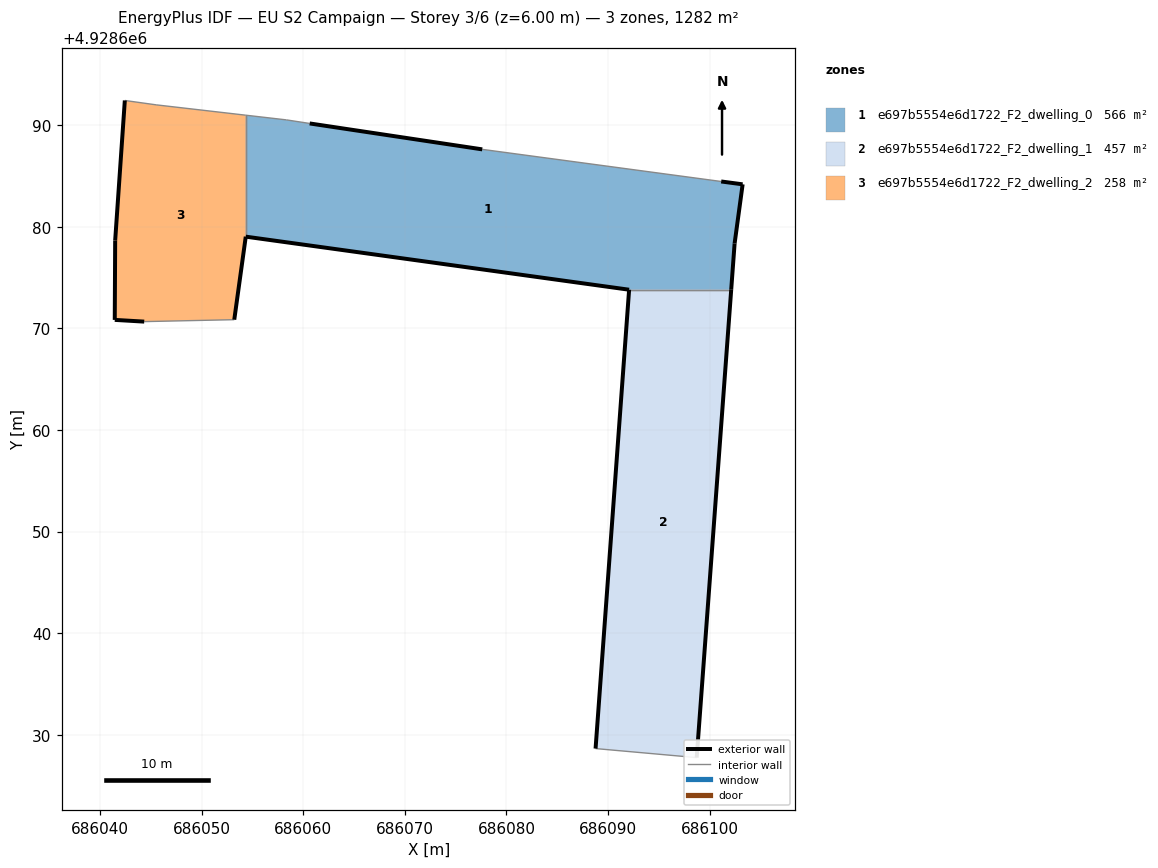
=== STOREY PLAN SPEC (per zone: floor XY polygon, exterior-wall plan segments, windows/doors) ===
zone 1: e697b5554e6d1722_F2_dwelling_0  (566.4 m²)
  floor: (686103.24, 4928684.17) (686102.45, 4928678.35) (686102.12, 4928673.80) (686092.07, 4928673.80) (686054.35, 4928679.02) (686054.35, 4928690.97) (686058.35, 4928690.51) (686060.64, 4928690.16) (686077.62, 4928687.61) (686101.13, 4928684.45)
  exterior wall: (686054.35, 4928679.02) – (686092.07, 4928673.80)  [38.1 m]
  exterior wall: (686102.12, 4928673.80) – (686102.45, 4928678.35)  [4.6 m]
  exterior wall: (686102.45, 4928678.35) – (686103.24, 4928684.17)  [5.9 m]
  exterior wall: (686103.24, 4928684.17) – (686101.13, 4928684.45)  [2.1 m]
  exterior wall: (686077.62, 4928687.61) – (686060.64, 4928690.16)  [17.2 m]
  interior walls: 5
zone 2: e697b5554e6d1722_F2_dwelling_1  (457.3 m²)
  floor: (686102.12, 4928673.80) (686098.72, 4928627.76) (686088.77, 4928628.65) (686092.07, 4928673.80)
  exterior wall: (686092.07, 4928673.80) – (686088.77, 4928628.65)  [45.3 m]
  exterior wall: (686098.72, 4928627.76) – (686102.12, 4928673.80)  [46.2 m]
  interior walls: 2
zone 3: e697b5554e6d1722_F2_dwelling_2  (258.4 m²)
  floor: (686054.35, 4928690.97) (686054.35, 4928679.02) (686053.22, 4928670.85) (686044.36, 4928670.66) (686041.46, 4928670.83) (686041.50, 4928678.65) (686042.45, 4928692.42) (686045.53, 4928691.99)
  exterior wall: (686042.45, 4928692.42) – (686041.50, 4928678.65)  [13.8 m]
  exterior wall: (686041.50, 4928678.65) – (686041.46, 4928670.83)  [7.8 m]
  exterior wall: (686041.46, 4928670.83) – (686044.36, 4928670.66)  [2.9 m]
  exterior wall: (686053.22, 4928670.85) – (686054.35, 4928679.02)  [8.2 m]
  interior walls: 4

=== DERIVED (storey summary) ===
Building: EU S2 Campaign
Storey: 3 of 6  (floor level z = 6.00 m)
Storey gross floor area: 1282.0 m²
Zones on this storey: 3
  - e697b5554e6d1722_F2_dwelling_0: floor 566.4 m²; exterior wall 67.8 m (203.4 m²); WWR 0.0%
  - e697b5554e6d1722_F2_dwelling_1: floor 457.3 m²; exterior wall 91.4 m (274.3 m²); WWR 0.0%
  - e697b5554e6d1722_F2_dwelling_2: floor 258.4 m²; exterior wall 32.8 m (98.3 m²); WWR 0.0%
Zone adjacency (shared interzone walls):
  - e697b5554e6d1722_F2_dwelling_0 ↔ e697b5554e6d1722_F2_dwelling_1
  - e697b5554e6d1722_F2_dwelling_0 ↔ e697b5554e6d1722_F2_dwelling_2